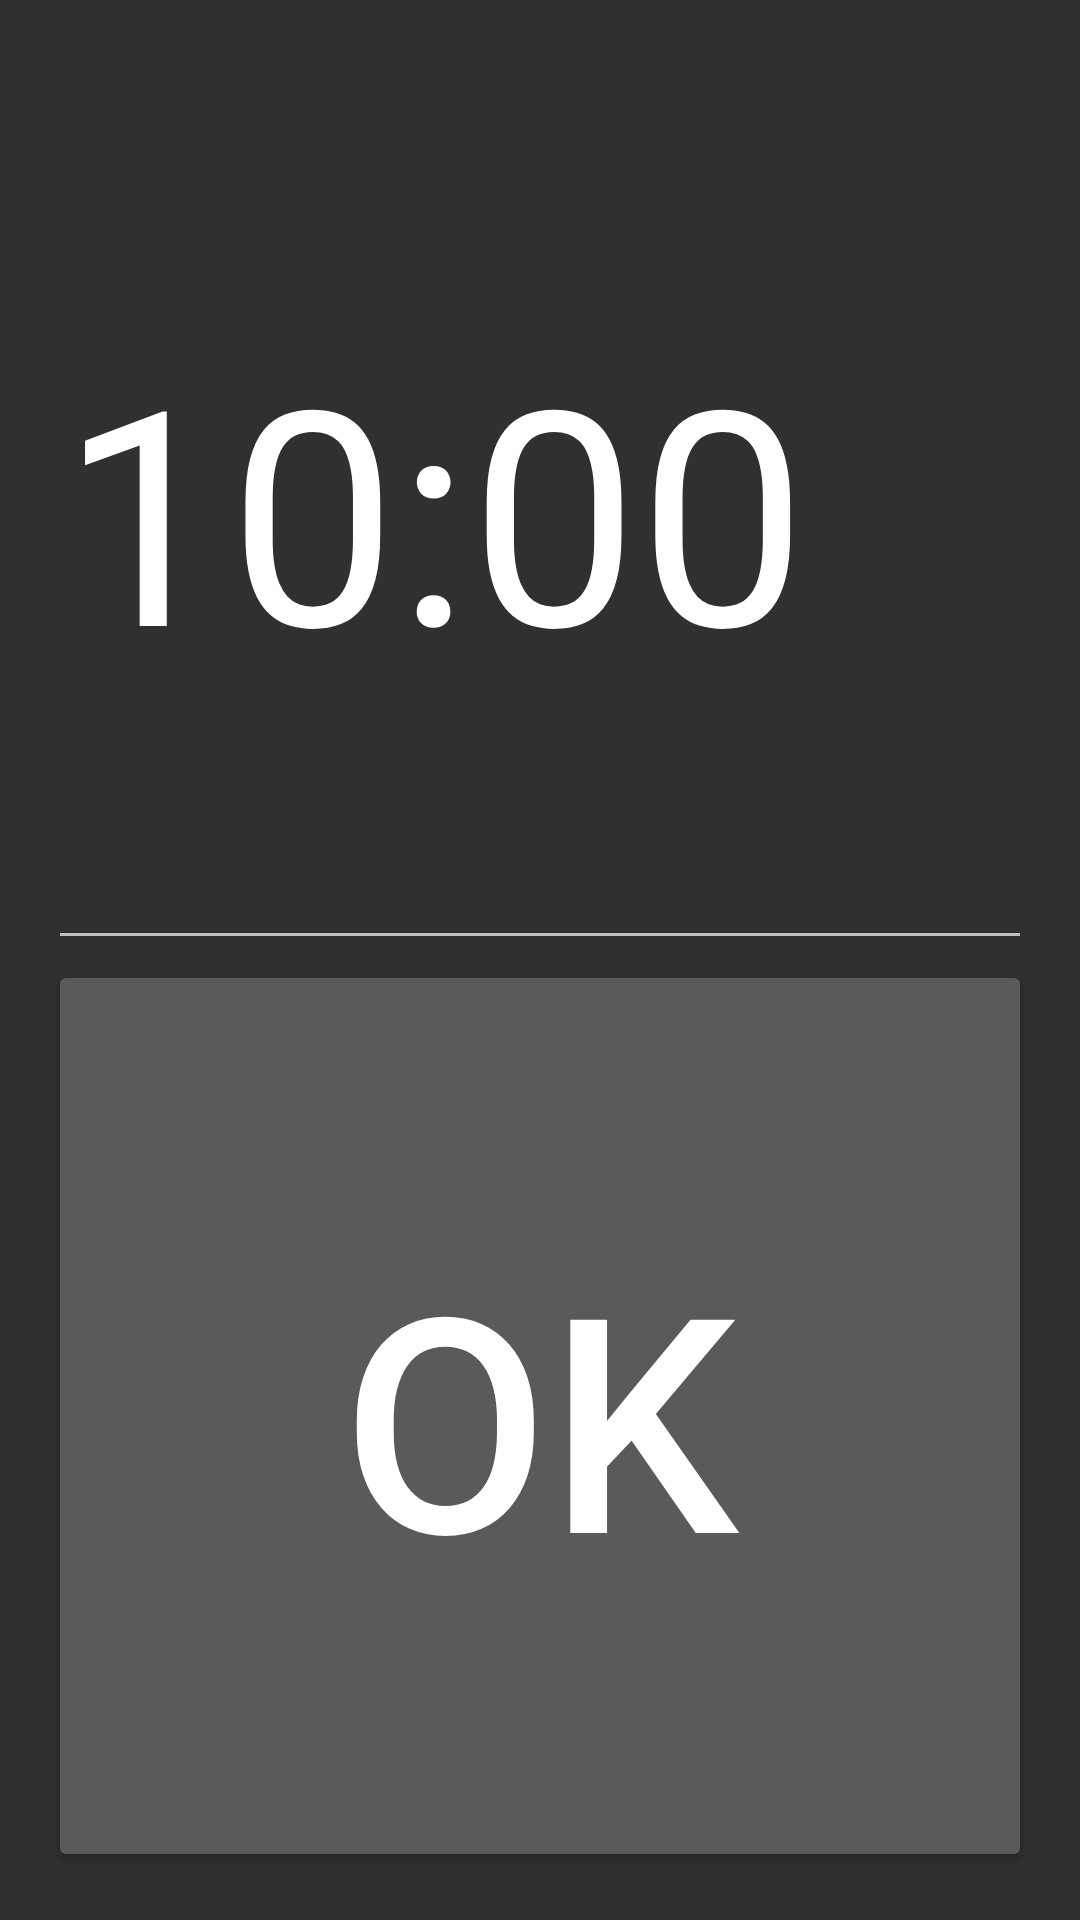

This screen was rendered from an Android layout file. Write that file and the resources it references.
<!-- AndroidManifest.xml: application theme AppTheme -->
<!-- res/layout/activity_menu.xml -->
<LinearLayout xmlns:android="http://schemas.android.com/apk/res/android"
    xmlns:tools="http://schemas.android.com/tools"
    android:layout_width="match_parent"
    android:layout_height="match_parent"
    android:orientation="vertical"
    android:paddingBottom="@dimen/activity_vertical_margin"
    android:paddingLeft="@dimen/activity_horizontal_margin"
    android:paddingRight="@dimen/activity_horizontal_margin"
    android:paddingTop="@dimen/activity_vertical_margin"
    tools:context=".MenuActivity">

    <EditText
        android:id="@+id/editTime"
        android:layout_width="match_parent"
        android:layout_height="0dp"
        android:layout_weight="0.5"
        android:inputType="time"
        android:text="@string/defaultTime"

        />

    <Button
        android:id="@+id/buttonOk"
        android:layout_width="match_parent"
        android:layout_height="0dp"
        android:layout_weight="0.5"
        android:text="@string/buttonOkText"
        android:onClick="buttonOkClick"
        />
</LinearLayout>
<!-- resources referenced by this layout -->
<resources>
  <dimen name="activity_horizontal_margin">16dp</dimen>
  <dimen name="activity_vertical_margin">16dp</dimen>
  <string name="buttonOkText">OK</string>
  <string name="defaultTime">10:00</string>
  <style name="AppTheme" parent="Theme.AppCompat.NoActionBar">
          
          <item name="colorPrimary">@color/colorPrimary</item>
          <item name="colorPrimaryDark">@color/colorPrimaryDark</item>
          <item name="colorAccent">@color/colorAccent</item>
          <item name="android:textSize">@dimen/uiTextSize</item>
      </style>
  <color name="colorPrimary">#3F51B5</color>
  <color name="colorPrimaryDark">#303F9F</color>
  <color name="colorAccent">#FF4081</color>
  <dimen name="uiTextSize">100sp</dimen>
</resources>
